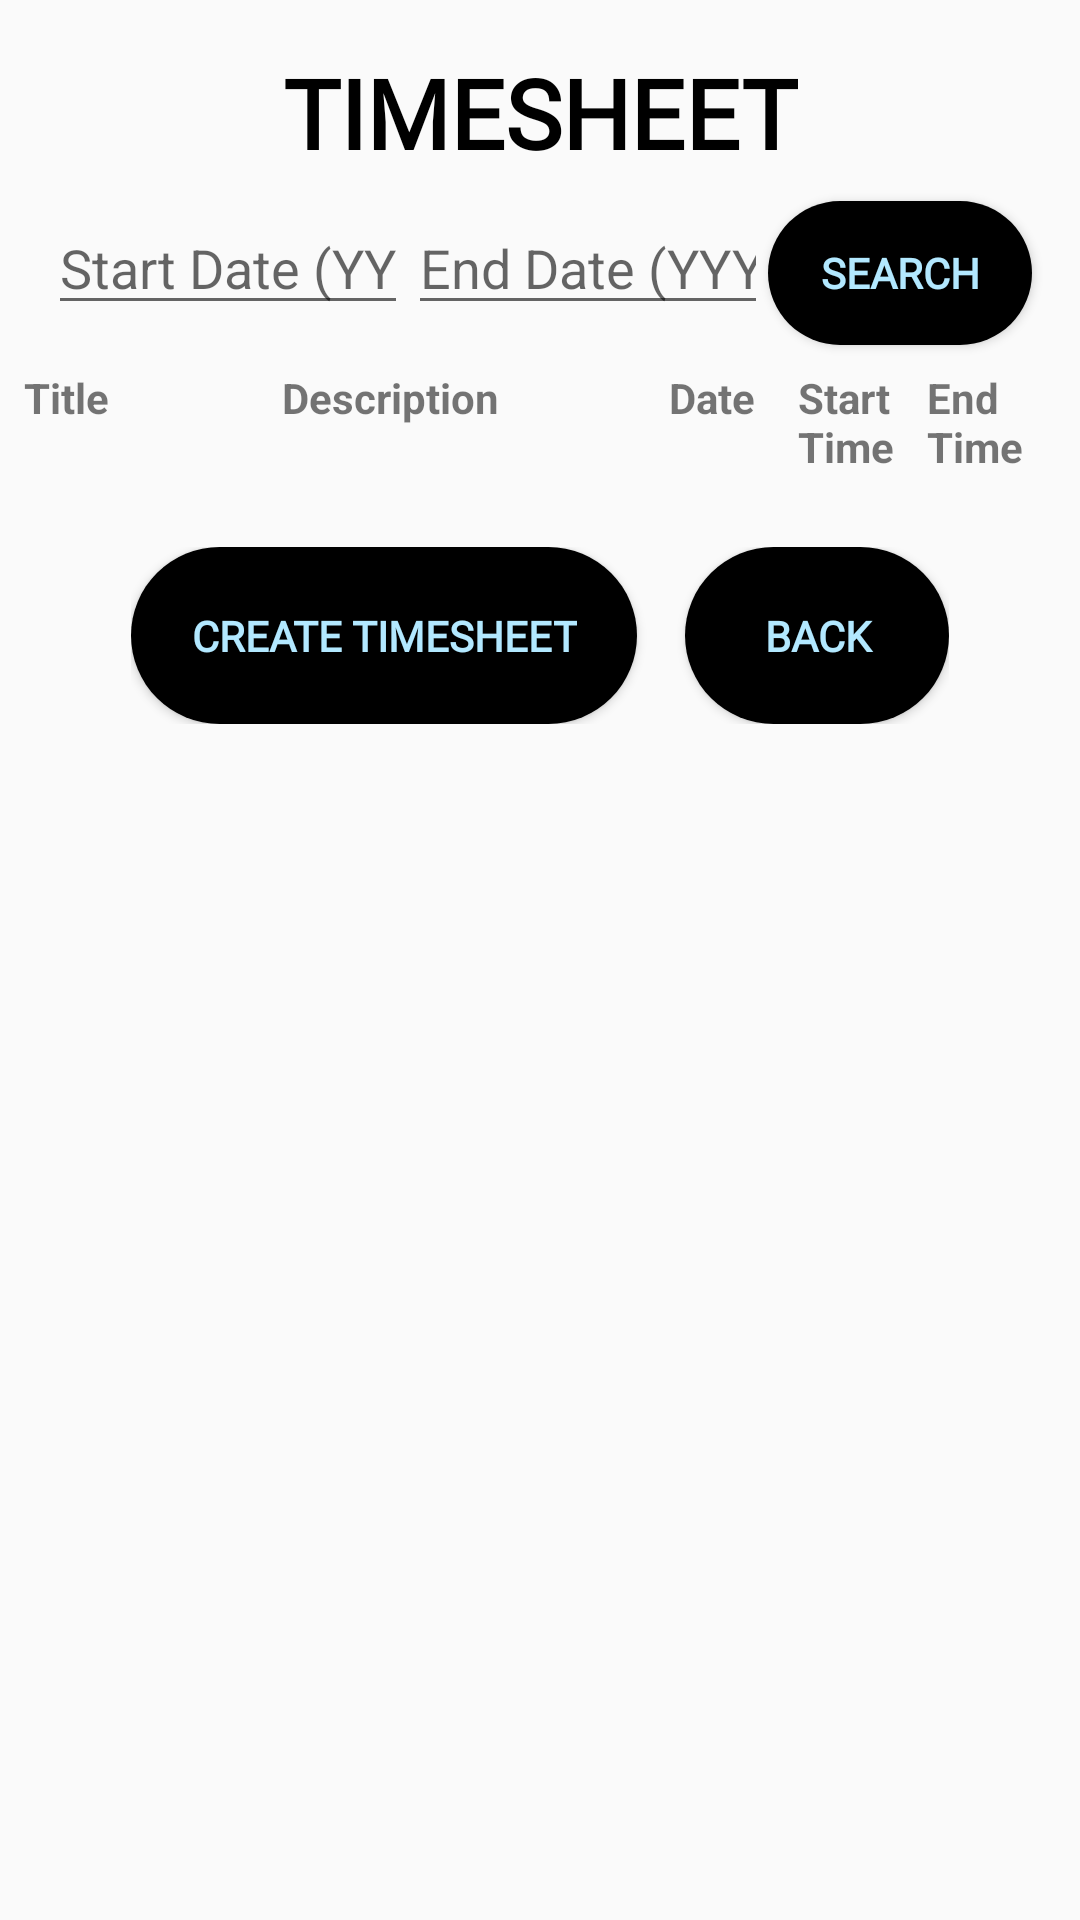

Produce the Android XML layout that renders to this screen, including the resource entries it uses.
<!-- AndroidManifest.xml: application theme Theme.ClientClockApplication -->
<!-- res/layout/activity_display_timesheet.xml -->
<?xml version="1.0" encoding="utf-8"?>
<ScrollView xmlns:android="http://schemas.android.com/apk/res/android"
    xmlns:app="http://schemas.android.com/apk/res-auto"
    xmlns:tools="http://schemas.android.com/tools"
    android:layout_width="match_parent"
    android:layout_height="match_parent"
    tools:context=".DisplayTimesheet">

    <androidx.constraintlayout.widget.ConstraintLayout
        android:id="@+id/main"
        android:layout_width="match_parent"
        android:layout_height="wrap_content">

        
        <TextView
            android:id="@+id/titleTextView"
            android:layout_width="wrap_content"
            android:layout_height="wrap_content"
            android:text="TIMESHEET"
            android:textSize="32sp"
            android:textStyle="bold"
            android:fontFamily="@font/jost_medium"
            android:textColor="@color/black"
            app:layout_constraintTop_toTopOf="parent"
            app:layout_constraintStart_toStartOf="parent"
            app:layout_constraintEnd_toEndOf="parent"
            android:layout_marginTop="16dp"/>

        
        <EditText
            android:id="@+id/startDateEditText"
            android:layout_width="0dp"
            android:layout_height="wrap_content"
            android:hint="Start Date (YYYY/MM/DD)"
            android:inputType="date"
            app:layout_constraintTop_toBottomOf="@id/titleTextView"
            app:layout_constraintStart_toStartOf="parent"
            app:layout_constraintEnd_toStartOf="@+id/endDateEditText"
            app:layout_constraintHorizontal_weight="1"
            android:layout_marginStart="16dp"
            android:layout_marginTop="8dp"/>

        <EditText
            android:id="@+id/endDateEditText"
            android:layout_width="0dp"
            android:layout_height="wrap_content"
            android:hint="End Date (YYYY/MM/DD)"
            android:inputType="date"
            app:layout_constraintTop_toBottomOf="@id/titleTextView"
            app:layout_constraintStart_toEndOf="@id/startDateEditText"
            app:layout_constraintEnd_toStartOf="@id/searchButton"
            app:layout_constraintHorizontal_weight="1"
            android:layout_marginTop="8dp"/>

        <Button
            android:id="@+id/searchButton"
            android:layout_width="wrap_content"
            android:layout_height="wrap_content"
            android:text="Search"
            android:textStyle="bold"
            app:layout_constraintTop_toBottomOf="@id/titleTextView"
            app:layout_constraintEnd_toEndOf="parent"
            app:layout_constraintStart_toEndOf="@id/endDateEditText"
            android:layout_marginEnd="16dp"
            android:layout_marginTop="8dp"
            android:background="@drawable/button_cornered"
            android:fontFamily="@font/jost_medium"
            android:textColor="@color/blue_light"/>

        
        <LinearLayout
            android:id="@+id/headerLayout"
            android:layout_width="0dp"
            android:layout_height="wrap_content"
            android:orientation="horizontal"
            app:layout_constraintTop_toBottomOf="@id/searchButton"
            app:layout_constraintStart_toStartOf="parent"
            app:layout_constraintEnd_toEndOf="parent"
            android:padding="8dp">

            <TextView
                android:layout_width="0dp"
                android:layout_height="wrap_content"
                android:layout_weight="2"
                android:text="Title"
                android:textStyle="bold" />

            <TextView
                android:layout_width="0dp"
                android:layout_height="wrap_content"
                android:layout_weight="3"
                android:text="Description"
                android:textStyle="bold" />

            <TextView
                android:layout_width="0dp"
                android:layout_height="wrap_content"
                android:layout_weight="1"
                android:text="Date"
                android:textStyle="bold" />

            <TextView
                android:layout_width="0dp"
                android:layout_height="wrap_content"
                android:layout_weight="1"
                android:text="Start Time"
                android:textStyle="bold" />

            <TextView
                android:layout_width="0dp"
                android:layout_height="wrap_content"
                android:layout_weight="1"
                android:text="End Time"
                android:textStyle="bold" />
        </LinearLayout>

        
        <androidx.recyclerview.widget.RecyclerView
            android:id="@+id/recyclerViewTable"
            android:layout_width="0dp"
            android:layout_height="0dp"
            app:layout_constraintTop_toBottomOf="@id/headerLayout"
            app:layout_constraintBottom_toTopOf="@id/buttonLayout"
            app:layout_constraintStart_toStartOf="parent"
            app:layout_constraintEnd_toEndOf="parent" />

        
        <LinearLayout
            android:id="@+id/buttonLayout"
            android:layout_width="wrap_content"
            android:layout_height="wrap_content"
            android:orientation="horizontal"
            app:layout_constraintTop_toBottomOf="@id/recyclerViewTable"
            app:layout_constraintEnd_toEndOf="parent"
            app:layout_constraintStart_toStartOf="parent"
            android:layout_marginTop="16dp"
            android:layout_marginBottom="16dp"
            android:gravity="center">

            <Button
                android:id="@+id/btnCreateTimesheet"
                android:layout_width="wrap_content"
                android:layout_height="wrap_content"
                android:text="Create Timesheet"
                android:textStyle="bold"
                android:background="@drawable/button_cornered"
                android:fontFamily="@font/jost_medium"
                android:padding="20dp"
                android:paddingEnd="20dp"
                android:textColor="@color/blue_light"/>

            <Space
                android:layout_width="16dp"
                android:layout_height="wrap_content"/>

            
            <Button
                android:id="@+id/btnBack"
                android:layout_width="wrap_content"
                android:layout_height="wrap_content"
                android:text="Back"
                android:textStyle="bold"
                android:padding="20dp"
                android:paddingEnd="20dp"
                android:background="@drawable/button_cornered"
                android:fontFamily="@font/jost_medium"
                android:textColor="@color/blue_light"/>
        </LinearLayout>
    </androidx.constraintlayout.widget.ConstraintLayout>
</ScrollView>
<!-- resources referenced by this layout -->
<resources>
  <color name="black">#FF000000</color>
  <color name="blue_light">#B2E8FF</color>
  <!-- drawable button_cornered (drawable) -->
  <?xml version="1.0" encoding="utf-8"?>
  <selector xmlns:android="http://schemas.android.com/apk/res/android">
  <item android:state_pressed="true">
      <shape android:shape="rectangle">
          <solid android:color="@color/grey" /> // Color when button is pressed
          <corners android:radius="45dp"/>
      </shape>
  </item>
  
      <item>
          <shape android:shape="rectangle">
              <solid android:color="@color/black" /> // Default color
              <corners android:radius="45dp" />
          </shape>
      </item>
  </selector>
  <style name="Theme.ClientClockApplication" parent="Theme.AppCompat.Light.NoActionBar" />
  <color name="grey">#D3D3D3</color>
</resources>
